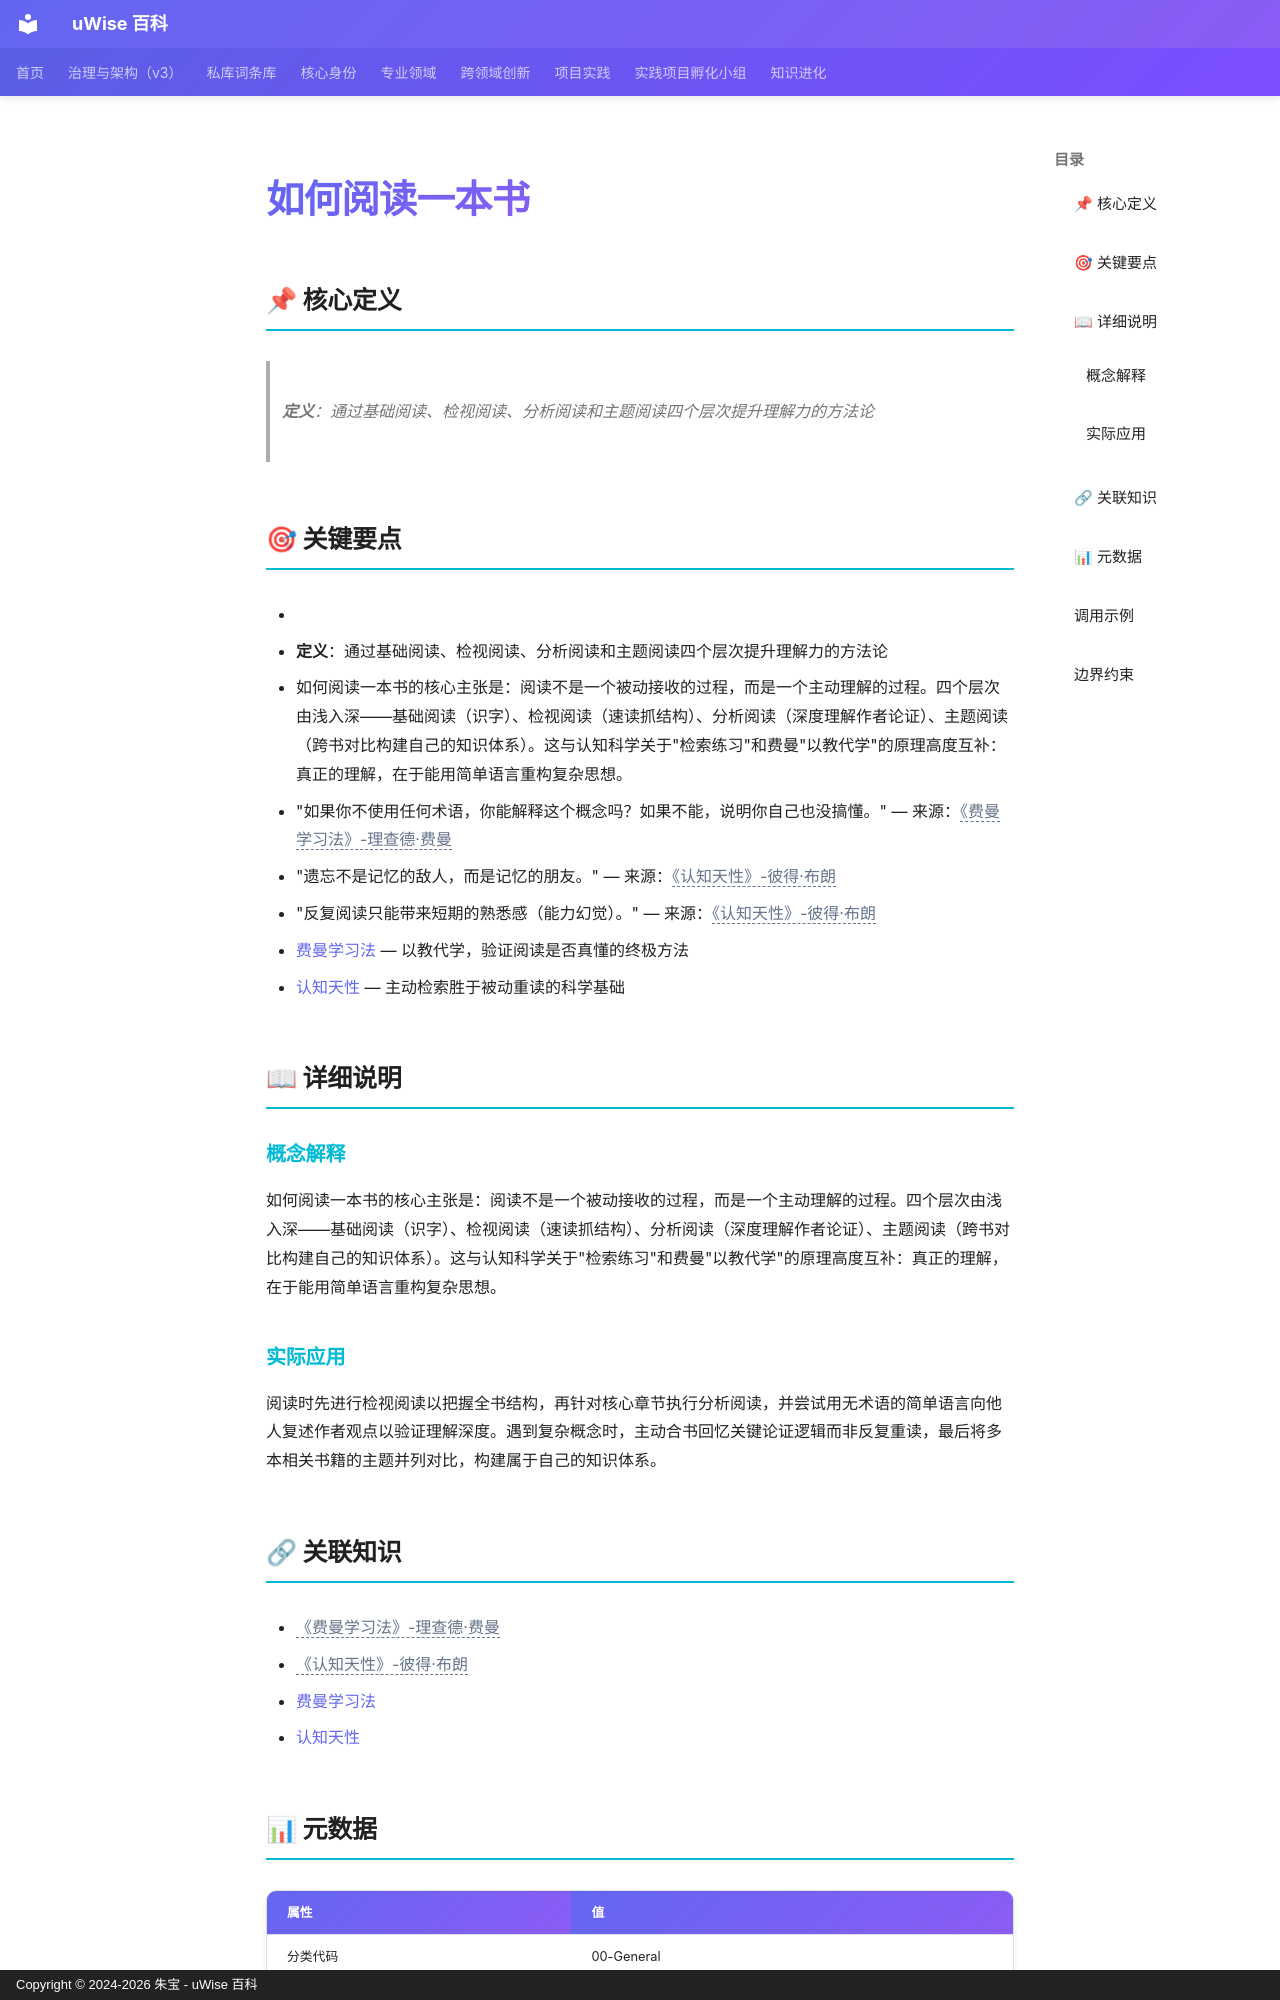

repository: zhubao315/uWise · page: vault-encyclopedia/md-2369a72a/index.html · generator: mkdocs · copyright: Copyright © 2024-2026 朱宝 - uWise 百科

---
title: "如何阅读一本书"
description: "定义：通过基础阅读、检视阅读、分析阅读和主题阅读四个层次提升理解力的方法论"
---

# 如何阅读一本书

## 📌 核心定义

> **定义**：通过基础阅读、检视阅读、分析阅读和主题阅读四个层次提升理解力的方法论

## 🎯 关键要点

- <!-- AI辅助丰富：基于读书笔记提炼 -->
- **定义**：通过基础阅读、检视阅读、分析阅读和主题阅读四个层次提升理解力的方法论
- 如何阅读一本书的核心主张是：阅读不是一个被动接收的过程，而是一个主动理解的过程。四个层次由浅入深——基础阅读（识字）、检视阅读（速读抓结构）、分析阅读（深度理解作者论证）、主题阅读（跨书对比构建自己的知识体系）。这与认知科学关于"检索练习"和费曼"以教代学"的原理高度互补：真正的理解，在于能用简单语言重构复杂思想。
- "如果你不使用任何术语，你能解释这个概念吗？如果不能，说明你自己也没搞懂。" — 来源：<span class="uw-unresolved" data-target="《费曼学习法》-理查德·费曼" title="未解析的双链目标：《费曼学习法》-理查德·费曼">《费曼学习法》-理查德·费曼</span>
- "遗忘不是记忆的敌人，而是记忆的朋友。" — 来源：<span class="uw-unresolved" data-target="《认知天性》-彼得·布朗" title="未解析的双链目标：《认知天性》-彼得·布朗">《认知天性》-彼得·布朗</span>
- "反复阅读只能带来短期的熟悉感（能力幻觉）。" — 来源：<span class="uw-unresolved" data-target="《认知天性》-彼得·布朗" title="未解析的双链目标：《认知天性》-彼得·布朗">《认知天性》-彼得·布朗</span>
- [费曼学习法](../md-e581a556/) — 以教代学，验证阅读是否真懂的终极方法
- [认知天性](../md-2675e644/) — 主动检索胜于被动重读的科学基础

## 📖 详细说明

### 概念解释
<!-- AI辅助丰富：基于读书笔记提炼 -->
如何阅读一本书的核心主张是：阅读不是一个被动接收的过程，而是一个主动理解的过程。四个层次由浅入深——基础阅读（识字）、检视阅读（速读抓结构）、分析阅读（深度理解作者论证）、主题阅读（跨书对比构建自己的知识体系）。这与认知科学关于"检索练习"和费曼"以教代学"的原理高度互补：真正的理解，在于能用简单语言重构复杂思想。


### 实际应用

阅读时先进行检视阅读以把握全书结构，再针对核心章节执行分析阅读，并尝试用无术语的简单语言向他人复述作者观点以验证理解深度。遇到复杂概念时，主动合书回忆关键论证逻辑而非反复重读，最后将多本相关书籍的主题并列对比，构建属于自己的知识体系。
